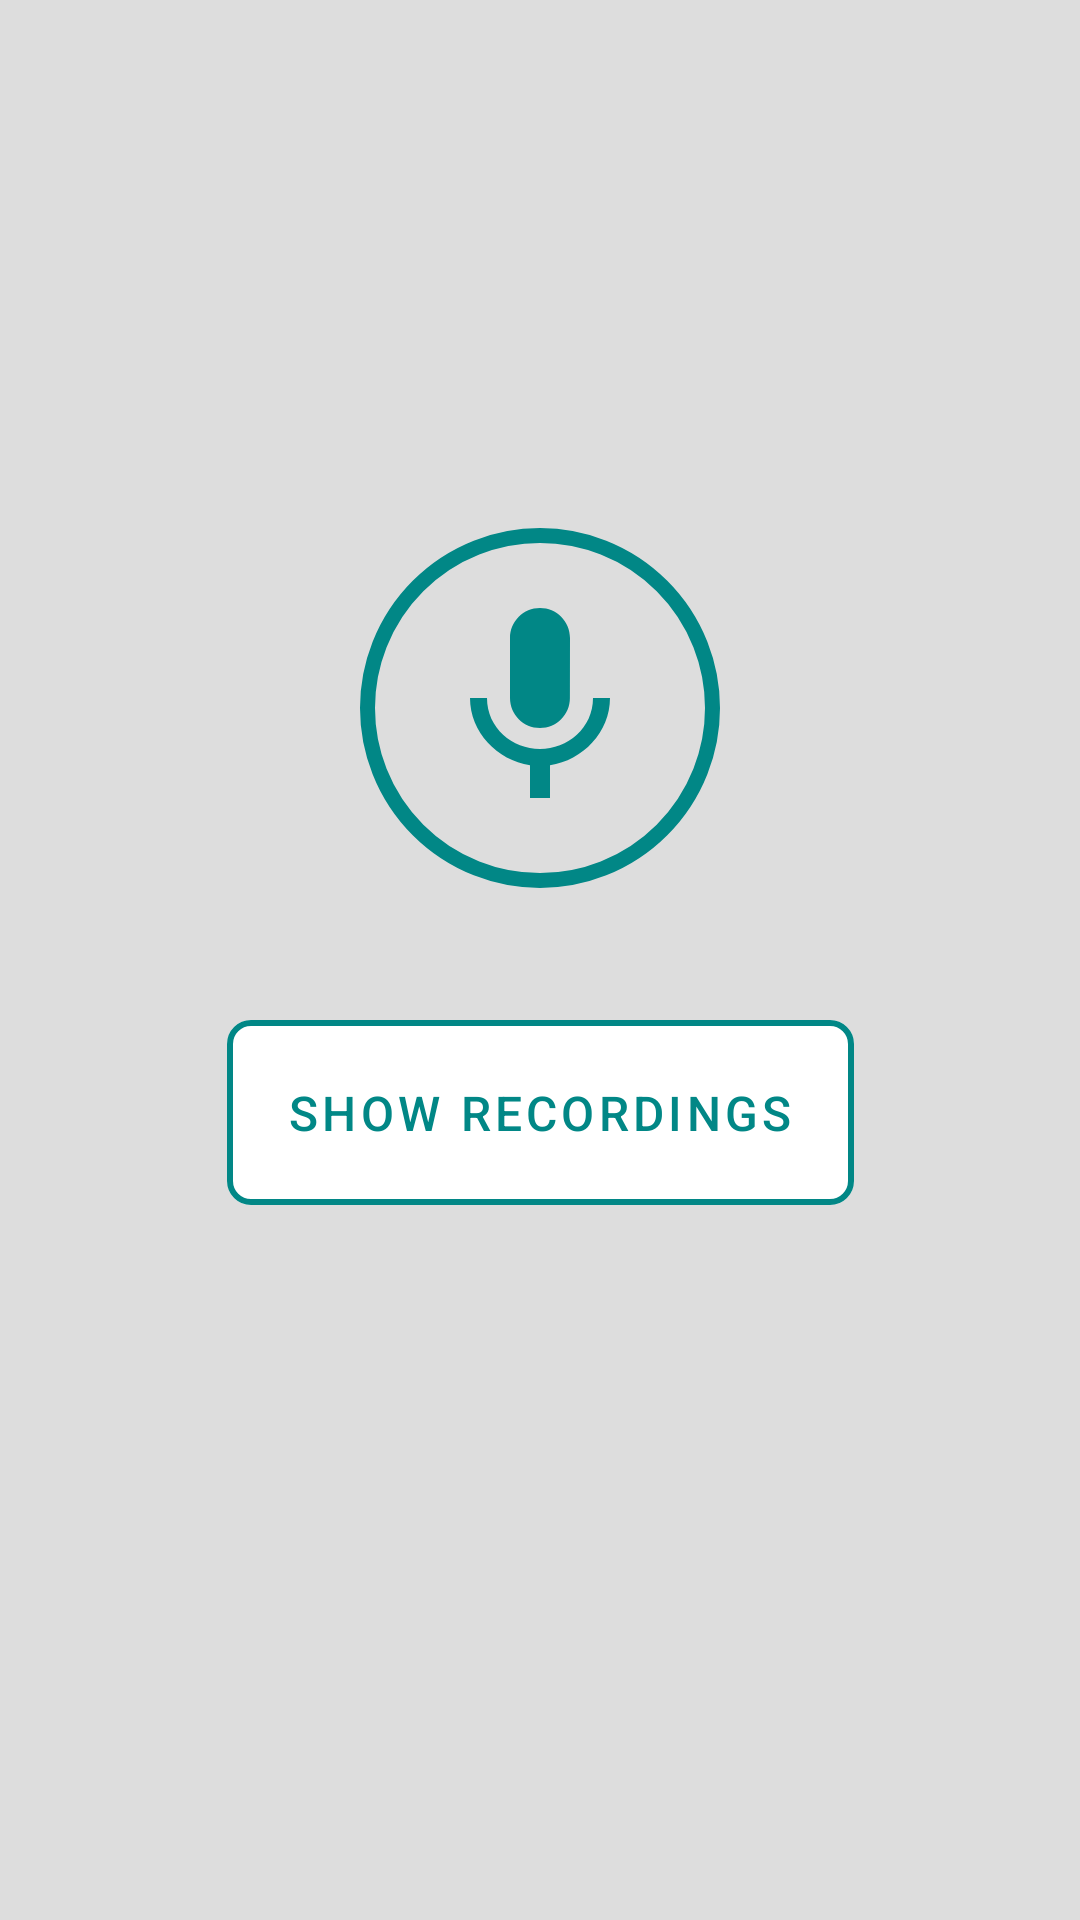

Write the Android layout XML for this screen, with the resource values it uses.
<!-- AndroidManifest.xml: application theme Theme.Recorder -->
<!-- res/layout/fragment_main.xml -->
<?xml version="1.0" encoding="utf-8"?>
<androidx.constraintlayout.widget.ConstraintLayout xmlns:android="http://schemas.android.com/apk/res/android"
    xmlns:app="http://schemas.android.com/apk/res-auto"
    xmlns:tools="http://schemas.android.com/tools"
    android:layout_width="match_parent"
    android:layout_height="match_parent"
    android:background="@color/gray_200"
    tools:context=".ui.main.MainFragment">

    <androidx.constraintlayout.widget.Guideline
        android:id="@+id/guideline"
        android:layout_width="1dp"
        android:layout_height="wrap_content"
        android:orientation="horizontal"
        app:layout_constraintGuide_percent="0.5" />

    <androidx.appcompat.widget.AppCompatImageView
        android:id="@+id/startRecordBtn"
        android:layout_width="@dimen/img_height_normal"
        android:layout_height="@dimen/img_height_tall"
        android:layout_marginBottom="@dimen/spacing_normal"
        android:background="@drawable/shape_teal_circle"
        android:contentDescription="@string/app_name"
        android:padding="@dimen/spacing_large"
        app:layout_constraintBottom_toTopOf="@+id/guideline"
        app:layout_constraintEnd_toEndOf="parent"
        app:layout_constraintStart_toStartOf="parent"
        app:srcCompat="@drawable/ic_mic"
        app:tint="@color/teal_700" />

    <com.google.android.material.button.MaterialButton
        android:id="@+id/showRecordingsBtn"
        style="?attr/materialButtonOutlinedStyle"
        android:layout_width="wrap_content"
        android:layout_height="wrap_content"
        android:layout_marginTop="@dimen/spacing_normal"
        android:padding="@dimen/spacing_large"
        android:text="@string/show_recordings"
        android:textColor="@color/teal_700"
        android:textSize="@dimen/font_normal"
        app:backgroundTint="@color/white"
        app:cornerRadius="8dp"
        app:layout_constraintEnd_toEndOf="parent"
        app:layout_constraintStart_toStartOf="parent"
        app:layout_constraintTop_toTopOf="@+id/guideline"
        app:rippleColor="@color/gray_200"
        app:strokeColor="@color/teal_700"
        app:strokeWidth="2dp" />

</androidx.constraintlayout.widget.ConstraintLayout>
<!-- resources referenced by this layout -->
<resources>
  <color name="gray_200">#DDDDDD</color>
  <color name="teal_700">#FF018786</color>
  <color name="white">#FFFFFFFF</color>
  <dimen name="font_normal">16sp</dimen>
  <dimen name="img_height_normal">120dp</dimen>
  <dimen name="img_height_tall">140dp</dimen>
  <dimen name="spacing_large">20dp</dimen>
  <dimen name="spacing_normal">14dp</dimen>
  <!-- drawable ic_mic (drawable) -->
  <vector android:height="24dp" android:tint="#5A7AF1"
      android:viewportHeight="24" android:viewportWidth="24"
      android:width="24dp" xmlns:android="http://schemas.android.com/apk/res/android">
      <path android:fillColor="@android:color/white" android:pathData="M12,14c1.66,0 2.99,-1.34 2.99,-3L15,5c0,-1.66 -1.34,-3 -3,-3S9,3.34 9,5v6c0,1.66 1.34,3 3,3zM17.3,11c0,3 -2.54,5.1 -5.3,5.1S6.7,14 6.7,11L5,11c0,3.41 2.72,6.23 6,6.72L11,21h2v-3.28c3.28,-0.48 6,-3.3 6,-6.72h-1.7z"/>
  </vector>
  <!-- drawable shape_teal_circle (drawable) -->
  <?xml version="1.0" encoding="utf-8"?>
  <shape xmlns:android="http://schemas.android.com/apk/res/android"
      android:innerRadius="0dp"
      android:shape="ring"
      android:thicknessRatio="2"
      android:useLevel="false" >
      <solid android:color="@android:color/transparent" />
  
      <stroke
          android:width="5dp"
          android:color="@color/teal_700" />
  </shape>
  <string name="app_name">Recorder</string>
  <string name="show_recordings">Show Recordings</string>
  <style name="Theme.Recorder" parent="Theme.MaterialComponents.DayNight.DarkActionBar">
          
          <item name="colorPrimary">@color/purple_500</item>
          <item name="colorPrimaryVariant">@color/purple_700</item>
          <item name="colorOnPrimary">@color/white</item>
          
          <item name="colorSecondary">@color/teal_200</item>
          <item name="colorSecondaryVariant">@color/teal_700</item>
          <item name="colorOnSecondary">@color/black</item>
          
          <item name="android:statusBarColor" tools:targetApi="l">?attr/colorPrimaryVariant</item>
      </style>
  <color name="purple_500">#FF6200EE</color>
  <color name="purple_700">#FF3700B3</color>
  <color name="teal_200">#FF03DAC5</color>
  <color name="black">#FF000000</color>
</resources>
